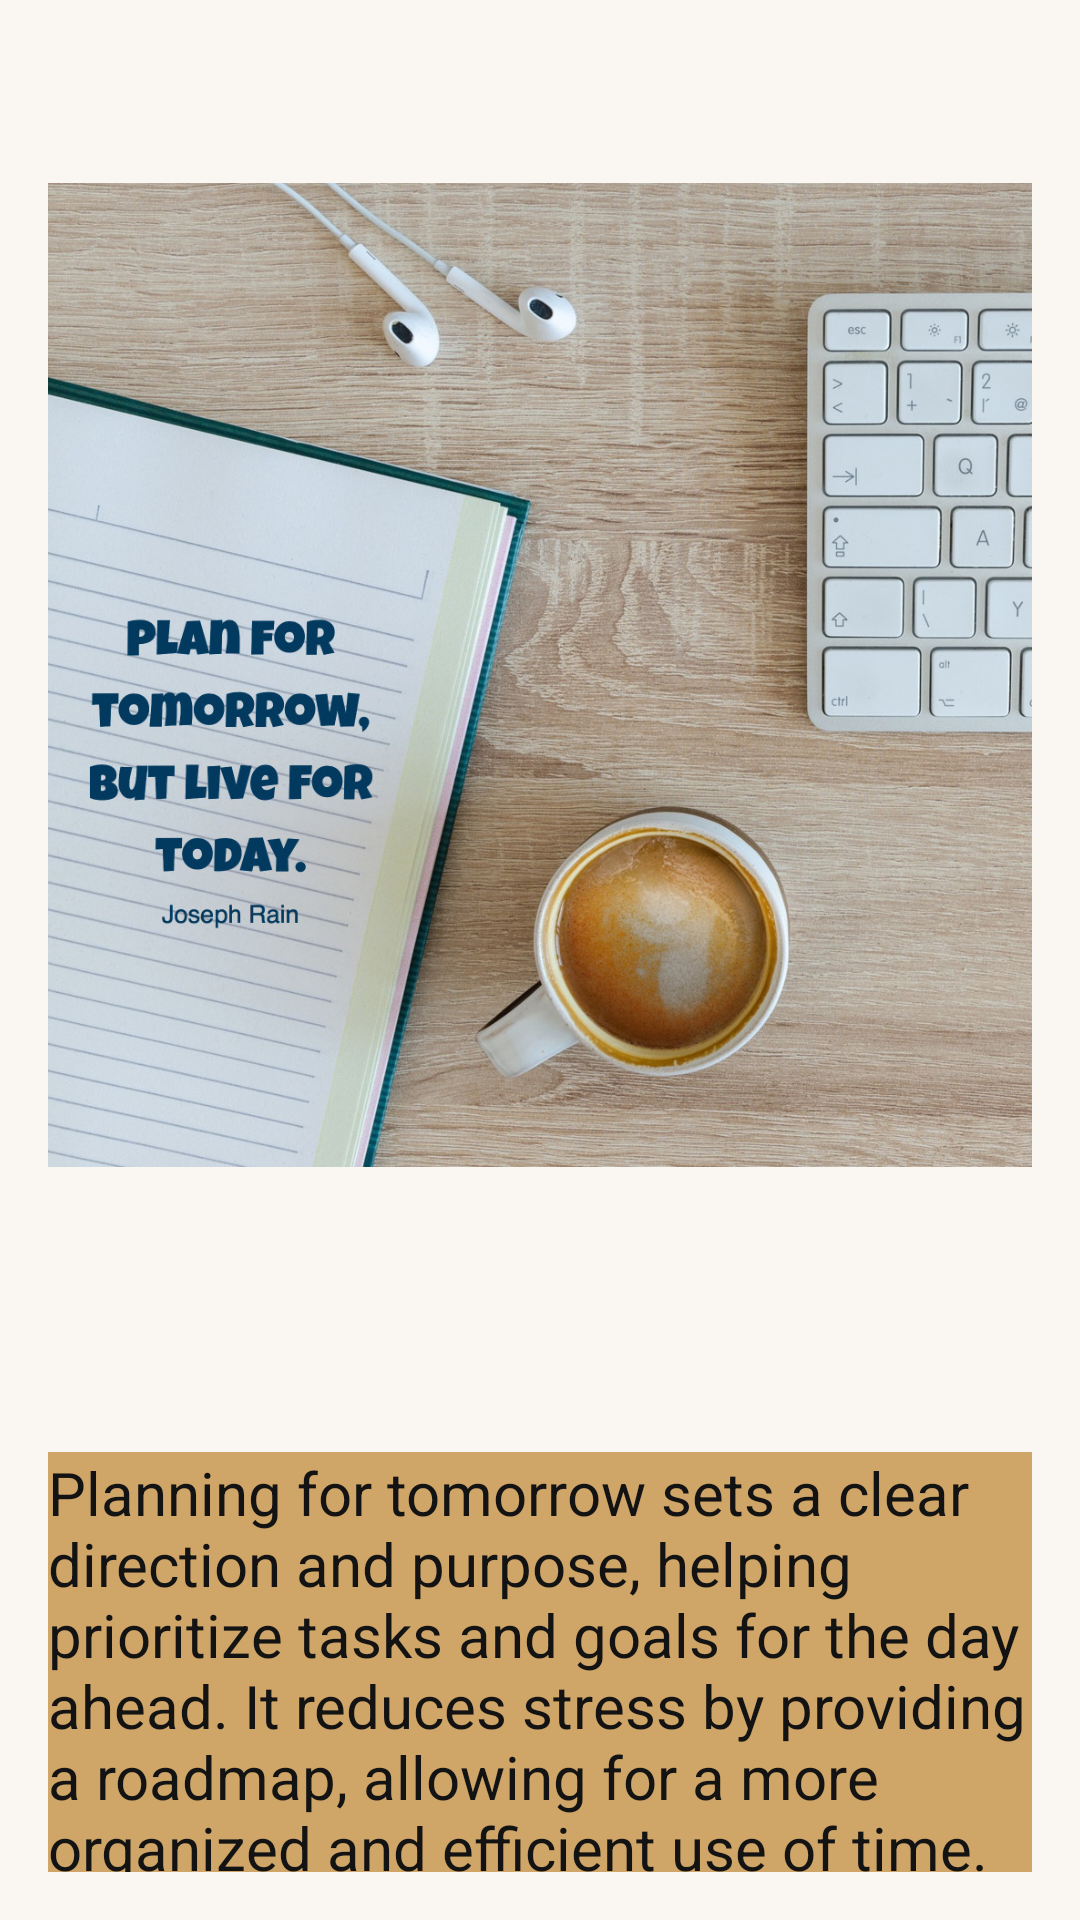

This screen was rendered from an Android layout file. Write that file and the resources it references.
<!-- AndroidManifest.xml: application theme Theme.MyFirstAssignment -->
<!-- res/layout/planes.xml -->
<?xml version="1.0" encoding="utf-8"?>
<LinearLayout xmlns:android="http://schemas.android.com/apk/res/android"
    xmlns:app="http://schemas.android.com/apk/res-auto"
    xmlns:tools="http://schemas.android.com/tools"
    android:layout_width="match_parent"
    android:layout_height="match_parent"
    android:background="#FAF7F3"
    android:orientation="vertical"
    android:padding="16dp"
    tools:context=".sportActivity">

    <ImageView
        android:id="@+id/imageView10"
        android:layout_width="wrap_content"
        android:layout_height="418dp"
        android:layout_marginBottom="50dp"
        app:srcCompat="@drawable/planes" />

    <TextView
        android:id="@+id/textView9"
        android:layout_width="match_parent"
        android:layout_height="359dp"
        android:background="#CFA568"
        android:text="Planning for tomorrow sets a clear direction and purpose, helping prioritize tasks and goals for the day ahead. It reduces stress by providing a roadmap, allowing for a more organized and efficient use of time. A well-thought-out plan also enables individuals to anticipate challenges and prepare effective solutions, fostering a sense of control and confidence. Ultimately, effective planning enhances productivity and ensures a more purposeful and fulfilling day."
        android:textColor="#131313"
        android:textSize="20sp" />

</LinearLayout>
<!-- resources referenced by this layout -->
<resources>
  <!-- drawable planes: jpg bitmap (drawable, 372108 bytes) -->
  <style name="Theme.MyFirstAssignment" parent="Base.Theme.MyFirstAssignment" />
  <style name="Base.Theme.MyFirstAssignment" parent="Theme.Material3.DayNight.NoActionBar">
          
          
      </style>
</resources>
